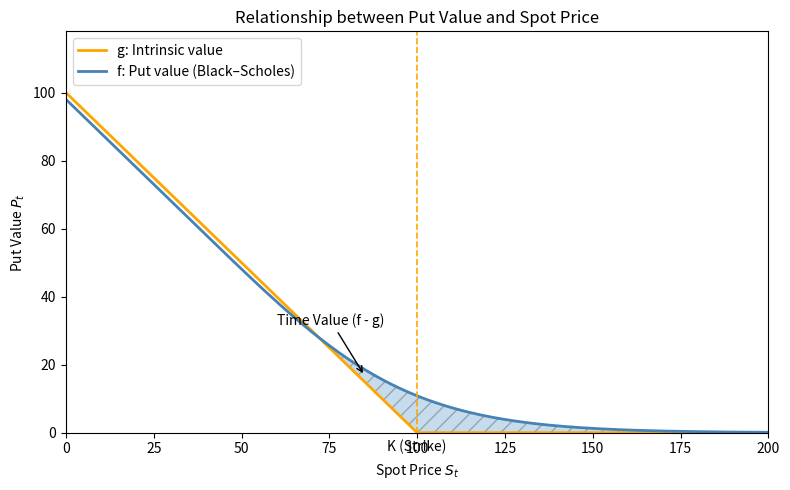

Python code for this plot: (Note: this script raises an exception after producing the figure.)
import numpy as np
import matplotlib.pyplot as plt
import os
import math

# ============================================================
# Academic-style plot of a European put:
#   - f(S): Black–Scholes put price (convex in S)
#   - g(S): intrinsic value max(0, K - S)
#   - shaded area between f and g: time value f - g
# ============================================================

# --- Model parameters (you can change these) -----------------
K = 100        # Strike price
T = 1.0        # Time to maturity in years
r = 0.02       # Risk-free interest rate
sigma = 0.3    # Volatility of the underlying

# --- Spot price grid -----------------------------------------
# We avoid S = 0 to keep log(S/K) well-defined in Black–Scholes.
S_min, S_max = 1e-3, 200
S = np.linspace(S_min, S_max, 400)

# --- Intrinsic value: g(S) = max(0, K - S) -------------------
g = np.maximum(0, K - S)

# --- Normal CDF using math.erf, applied elementwise ----------
def N_array(x: np.ndarray) -> np.ndarray:
    """
    Standard normal cumulative distribution function Φ(x),
    applied elementwise to a NumPy array, using math.erf.
    """
    return 0.5 * (1.0 + np.vectorize(math.erf)(x / math.sqrt(2.0)))

# --- Black–Scholes put price: f(S) --------------------------
# d1 and d2 in the Black–Scholes formula
d1 = (np.log(S / K) + (r + 0.5 * sigma**2) * T) / (sigma * np.sqrt(T))
d2 = d1 - sigma * np.sqrt(T)

# Put price f(S) = K e^{-rT} Φ(-d2) − S Φ(-d1)
f = K * np.exp(-r * T) * N_array(-d2) - S * N_array(-d1)

# ============================================================
# Plotting
# ============================================================
fig, ax = plt.subplots(figsize=(8, 5))

# Intrinsic value: piecewise linear payoff
ax.plot(S, g, linewidth=2, color="orange", label="g: Intrinsic value")

# Total put value: Black–Scholes price (smooth, convex)
ax.plot(S, f, linewidth=2, color="steelblue", label="f: Put value (Black–Scholes)")

# Shade the time value region (f - g)
ax.fill_between(S, g, f, where=f >= g,
                alpha=0.25, hatch='//', edgecolor='black')

# Axis labels and title
ax.set_xlabel("Spot Price $S_t$")
ax.set_ylabel("Put Value $P_t$")
ax.set_title("Relationship between Put Value and Spot Price")

# Mark the strike K with a vertical dashed line
ax.axvline(K, linestyle="--", linewidth=1.2, color="orange")
ax.text(K, -2, "K (Strike)", ha="center", va="top")

# Annotate the time value near S ≈ K
S_annot = K - 15
g_annot = max(0, K - S_annot)

# Recompute f(S_annot) with scalar math for the annotation point
d1_a = (math.log(S_annot / K) + (r + 0.5 * sigma**2) * T) / (sigma * math.sqrt(T))
d2_a = d1_a - sigma * math.sqrt(T)

def N_scalar(x: float) -> float:
    """Scalar version of the standard normal CDF Φ(x)."""
    return 0.5 * (1.0 + math.erf(x / math.sqrt(2.0)))

f_annot = K * math.exp(-r * T) * N_scalar(-d2_a) - S_annot * N_scalar(-d1_a)

ax.annotate("Time Value (f - g)",
            xy=(S_annot, (g_annot + f_annot) / 2.0),
            xytext=(S_annot - 25, (g_annot + f_annot) / 2.0 + 15),
            arrowprops=dict(arrowstyle="->"))

# Legend and axis limits
ax.legend(loc="upper left")
ax.set_xlim(0, S_max)
ax.set_ylim(0, max(f) + 20)

plt.tight_layout()

# ============================================================
# Save the figure in folder "plot_options_strat" (local to this directory)
# ============================================================
script_dir = os.path.dirname(os.path.abspath(__file__))
plots_dir = os.path.join(script_dir, "plots")
os.makedirs(plots_dir, exist_ok=True)  # create folder if needed
output_file = os.path.join(plots_dir, "put_value_decomposition_convex.png")
plt.savefig(output_file, dpi=300)
plt.close()

print(f"Plot saved to: {output_file}")
